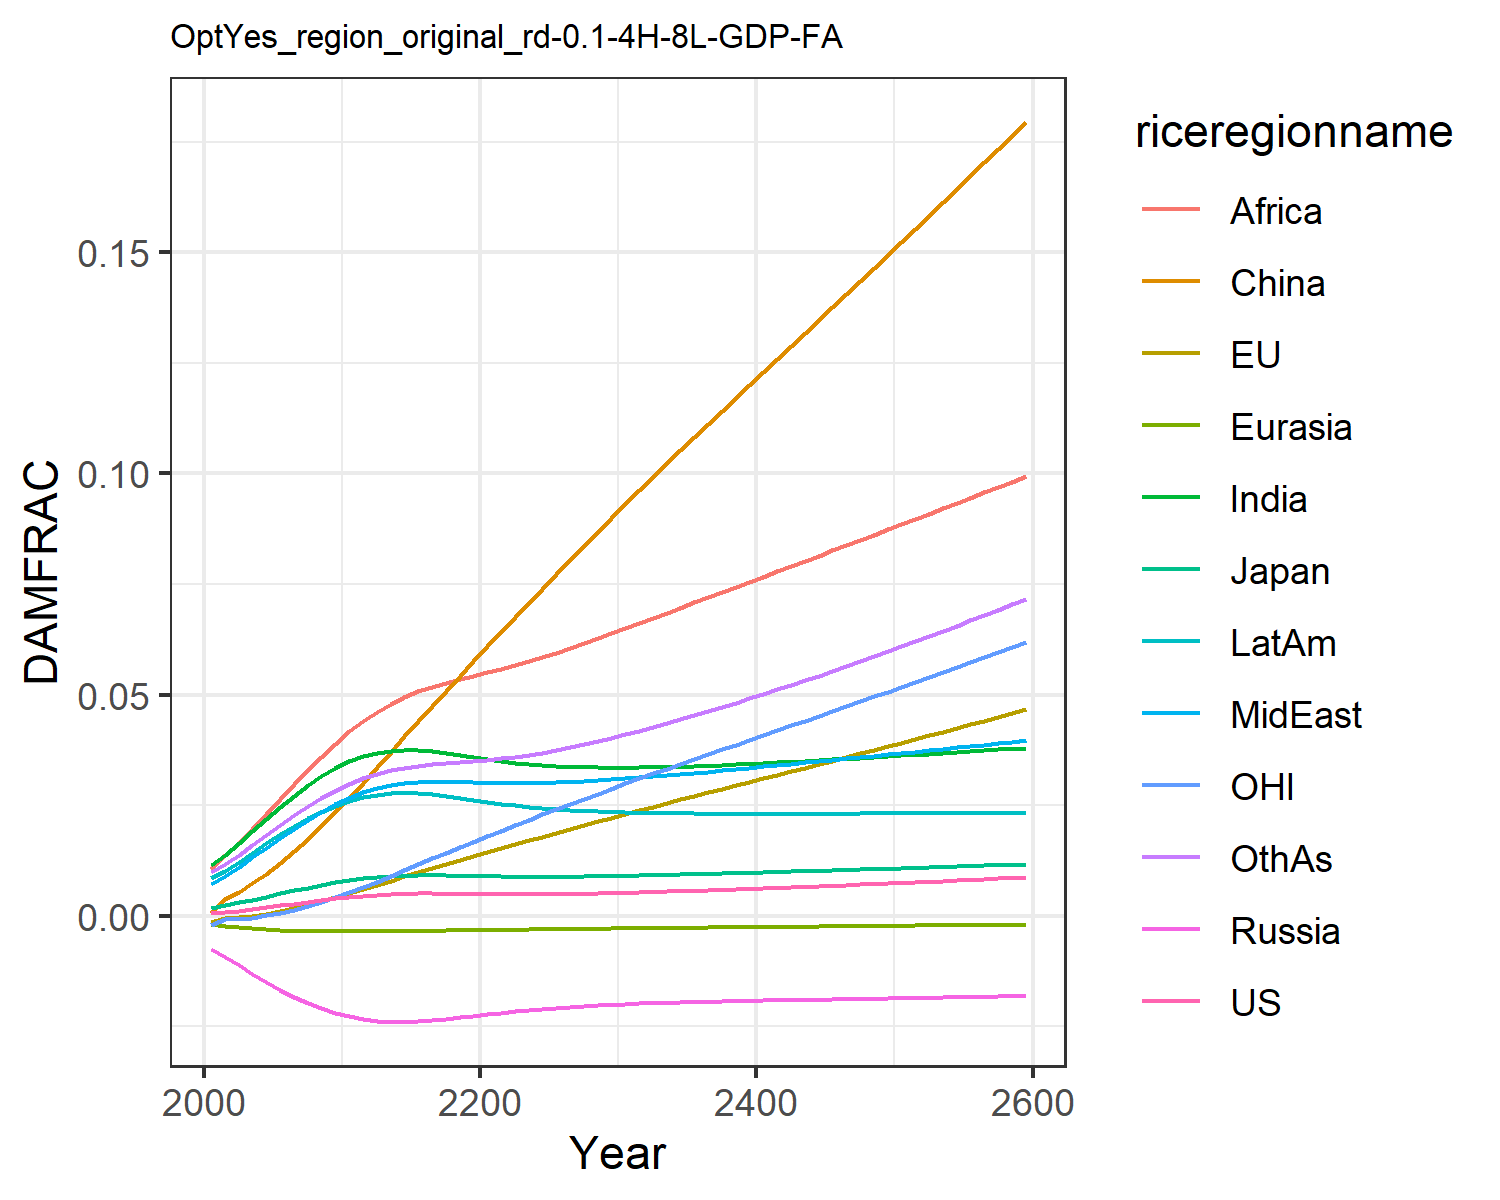

Data behind this chart, as committed beside it:
0.0006044859214990092, -0.0013477832574872255, 0.0018660811771578033, -0.007563917650864247, -0.001960953564571073, 0.0007416561617866197, 0.011520656241875512, 0.00709288722211721, 0.01066987500895466, 0.008534084211010144, -0.0020107308894597364, 0.009810033506581642
0.000841, -0.0004131, 0.002437, -0.009209, -0.002229, 0.003833, 0.01374, 0.009, 0.01364, 0.0102, -0.0008247, 0.01163
0.001147, -0.0002874, 0.003014, -0.01112, -0.002538, 0.005438, 0.01639, 0.011, 0.0165, 0.01219, -0.0007485, 0.01378
0.001508, 5.752986067102139e-5, 0.003669, -0.01307, -0.002818, 0.007348, 0.01918, 0.01318, 0.0197, 0.01429, -0.0004044, 0.01607
0.001906, 0.0005135, 0.004354, -0.01496, -0.003051, 0.00952, 0.02197, 0.01541, 0.02303, 0.01638, 7.498861645705707e-5, 0.01837
0.002327, 0.00108, 0.005044, -0.01671, -0.003233, 0.01193, 0.02466, 0.0176, 0.0264, 0.0184, 0.0006881, 0.02062
0.002755, 0.001742, 0.005724, -0.01829, -0.003363, 0.01455, 0.02718, 0.01971, 0.02971, 0.0203, 0.00142, 0.02275
0.003178, 0.002485, 0.006377, -0.01969, -0.003449, 0.01737, 0.02949, 0.02169, 0.0329, 0.02202, 0.00226, 0.02476
0.003582, 0.003297, 0.006987, -0.0209, -0.003496, 0.02036, 0.03155, 0.02353, 0.03598, 0.02356, 0.0032, 0.0266
0.003959, 0.004162, 0.007542, -0.02191, -0.003514, 0.02348, 0.03336, 0.0252, 0.03892, 0.02491, 0.004224, 0.02829
0.0043, 0.005062, 0.008035, -0.02275, -0.003511, 0.02669, 0.03489, 0.02669, 0.0417, 0.02604, 0.005313, 0.02981
0.004572, 0.006003, 0.00843, -0.02334, -0.003492, 0.03005, 0.03604, 0.02789, 0.04412, 0.02687, 0.00649, 0.03106
0.004778, 0.006974, 0.008732, -0.02371, -0.003465, 0.03357, 0.03683, 0.0288, 0.04618, 0.02741, 0.007744, 0.03207
0.004922, 0.007963, 0.008949, -0.02391, -0.003435, 0.03706, 0.0373, 0.02949, 0.04795, 0.02772, 0.009048, 0.03287
0.005014, 0.008933, 0.009088, -0.02395, -0.003403, 0.04057, 0.03751, 0.02996, 0.04946, 0.02782, 0.01035, 0.0335
0.005056, 0.009886, 0.009156, -0.02385, -0.003372, 0.04405, 0.03747, 0.03024, 0.05074, 0.02772, 0.01166, 0.03397
0.005057, 0.01082, 0.009163, -0.02363, -0.003341, 0.0475, 0.03722, 0.03036, 0.05181, 0.02747, 0.01295, 0.03431
0.005031, 0.01173, 0.00913, -0.02333, -0.003308, 0.05091, 0.03684, 0.03035, 0.05271, 0.0271, 0.01424, 0.03457
0.004993, 0.01264, 0.009074, -0.02298, -0.003273, 0.05428, 0.03638, 0.03029, 0.05352, 0.02668, 0.01552, 0.03479
0.004953, 0.01353, 0.009011, -0.02261, -0.003237, 0.0576, 0.03589, 0.03019, 0.05427, 0.02623, 0.01678, 0.03501
0.00492, 0.01441, 0.00895, -0.02224, -0.003198, 0.06088, 0.03542, 0.0301, 0.05499, 0.02579, 0.01803, 0.03526
0.004897, 0.01529, 0.0089, -0.02189, -0.003158, 0.06416, 0.03499, 0.03003, 0.05576, 0.02538, 0.01926, 0.03556
0.004888, 0.01616, 0.008864, -0.02156, -0.003118, 0.06744, 0.03462, 0.03, 0.05659, 0.02501, 0.02049, 0.03594
0.004892, 0.01703, 0.008844, -0.02127, -0.003077, 0.0707, 0.0343, 0.03002, 0.05751, 0.02468, 0.0217, 0.03638
0.004909, 0.0179, 0.008838, -0.021, -0.003037, 0.07395, 0.03404, 0.03008, 0.05848, 0.02439, 0.0229, 0.03688
0.004939, 0.01876, 0.008847, -0.02076, -0.002997, 0.07718, 0.03384, 0.03017, 0.05949, 0.02414, 0.02409, 0.03744
0.004981, 0.01962, 0.008868, -0.02055, -0.002959, 0.08039, 0.03369, 0.03029, 0.06055, 0.02393, 0.02527, 0.03806
0.005033, 0.02047, 0.008902, -0.02037, -0.002921, 0.0836, 0.03359, 0.03045, 0.06164, 0.02376, 0.02644, 0.03873
0.005094, 0.02133, 0.008945, -0.0202, -0.002884, 0.08679, 0.03352, 0.03063, 0.06275, 0.02361, 0.02761, 0.03945
0.005163, 0.02218, 0.008997, -0.02006, -0.002849, 0.08997, 0.0335, 0.03084, 0.06389, 0.02349, 0.02877, 0.04021
0.005239, 0.02303, 0.009057, -0.01993, -0.002814, 0.09314, 0.0335, 0.03106, 0.06505, 0.02339, 0.02993, 0.041
0.005321, 0.02386, 0.009122, -0.01982, -0.00278, 0.09625, 0.03353, 0.0313, 0.06621, 0.02331, 0.03106, 0.04182
0.005408, 0.02468, 0.009191, -0.01971, -0.002748, 0.09928, 0.03359, 0.03154, 0.06736, 0.02325, 0.03217, 0.04267
0.005499, 0.02549, 0.009263, -0.01962, -0.002716, 0.1023, 0.03366, 0.0318, 0.06852, 0.0232, 0.03327, 0.04353
0.005594, 0.02629, 0.009339, -0.01954, -0.002685, 0.1053, 0.03375, 0.03206, 0.06967, 0.02316, 0.03436, 0.04442
0.005692, 0.0271, 0.009418, -0.01946, -0.002655, 0.1082, 0.03385, 0.03233, 0.07084, 0.02313, 0.03545, 0.04534
0.005794, 0.0279, 0.0095, -0.01939, -0.002625, 0.1112, 0.03396, 0.03261, 0.072, 0.02311, 0.03653, 0.04627
0.005899, 0.0287, 0.009584, -0.01932, -0.002596, 0.1141, 0.03409, 0.0329, 0.07317, 0.0231, 0.03762, 0.04722
0.006007, 0.02949, 0.00967, -0.01926, -0.002566, 0.1171, 0.03422, 0.03318, 0.07434, 0.02309, 0.0387, 0.04818
0.006118, 0.03029, 0.009758, -0.0192, -0.002537, 0.12, 0.03436, 0.03347, 0.07552, 0.02308, 0.03978, 0.04917
0.006231, 0.03109, 0.009847, -0.01914, -0.002508, 0.1229, 0.03451, 0.03377, 0.07669, 0.02308, 0.04086, 0.05017
0.006346, 0.03189, 0.009937, -0.01909, -0.002479, 0.1259, 0.03467, 0.03406, 0.07787, 0.02308, 0.04194, 0.05118
0.006463, 0.03269, 0.01003, -0.01903, -0.002451, 0.1288, 0.03483, 0.03436, 0.07904, 0.02309, 0.04303, 0.05221
0.006582, 0.03349, 0.01012, -0.01898, -0.002422, 0.1317, 0.03499, 0.03466, 0.08022, 0.02309, 0.04411, 0.05326
0.006703, 0.03429, 0.01021, -0.01892, -0.002393, 0.1347, 0.03516, 0.03497, 0.0814, 0.0231, 0.0452, 0.05431
0.006826, 0.0351, 0.01031, -0.01887, -0.002365, 0.1376, 0.03533, 0.03527, 0.08258, 0.02311, 0.04629, 0.05538
0.006951, 0.03591, 0.0104, -0.01882, -0.002336, 0.1405, 0.03551, 0.03557, 0.08377, 0.02312, 0.04738, 0.05647
0.007077, 0.03671, 0.0105, -0.01876, -0.002307, 0.1435, 0.03568, 0.03588, 0.08495, 0.02313, 0.04847, 0.05756
0.007206, 0.03752, 0.01059, -0.01871, -0.002279, 0.1464, 0.03586, 0.03619, 0.08614, 0.02314, 0.04957, 0.05867
0.007335, 0.03834, 0.01069, -0.01866, -0.00225, 0.1494, 0.03605, 0.03649, 0.08733, 0.02316, 0.05067, 0.0598
0.007467, 0.03915, 0.01079, -0.0186, -0.002221, 0.1523, 0.03623, 0.0368, 0.08852, 0.02317, 0.05177, 0.06093
0.0076, 0.03997, 0.01088, -0.01855, -0.002192, 0.1553, 0.03642, 0.03711, 0.08971, 0.02318, 0.05288, 0.06208
0.007734, 0.04079, 0.01098, -0.01849, -0.002163, 0.1583, 0.03661, 0.03742, 0.09091, 0.0232, 0.054, 0.06324
0.007871, 0.04162, 0.01108, -0.01844, -0.002134, 0.1613, 0.0368, 0.03773, 0.09211, 0.02321, 0.05511, 0.06441
0.008009, 0.04245, 0.01118, -0.01838, -0.002104, 0.1643, 0.037, 0.03805, 0.09331, 0.02323, 0.05623, 0.0656
0.008148, 0.04328, 0.01128, -0.01833, -0.002075, 0.1673, 0.0372, 0.03836, 0.09452, 0.02324, 0.05736, 0.0668
0.008289, 0.04411, 0.01138, -0.01827, -0.002045, 0.1703, 0.0374, 0.03867, 0.09573, 0.02326, 0.05849, 0.06801
0.008431, 0.04495, 0.01148, -0.01821, -0.002015, 0.1733, 0.0376, 0.03899, 0.09694, 0.02327, 0.05962, 0.06923
0.008576, 0.04579, 0.01158, -0.01815, -0.001985, 0.1763, 0.0378, 0.03931, 0.09816, 0.02329, 0.06077, 0.07047
0.008721, 0.04664, 0.01168, -0.01809, -0.001955, 0.1794, 0.03801, 0.03962, 0.09938, 0.0233, 0.06191, 0.07171
